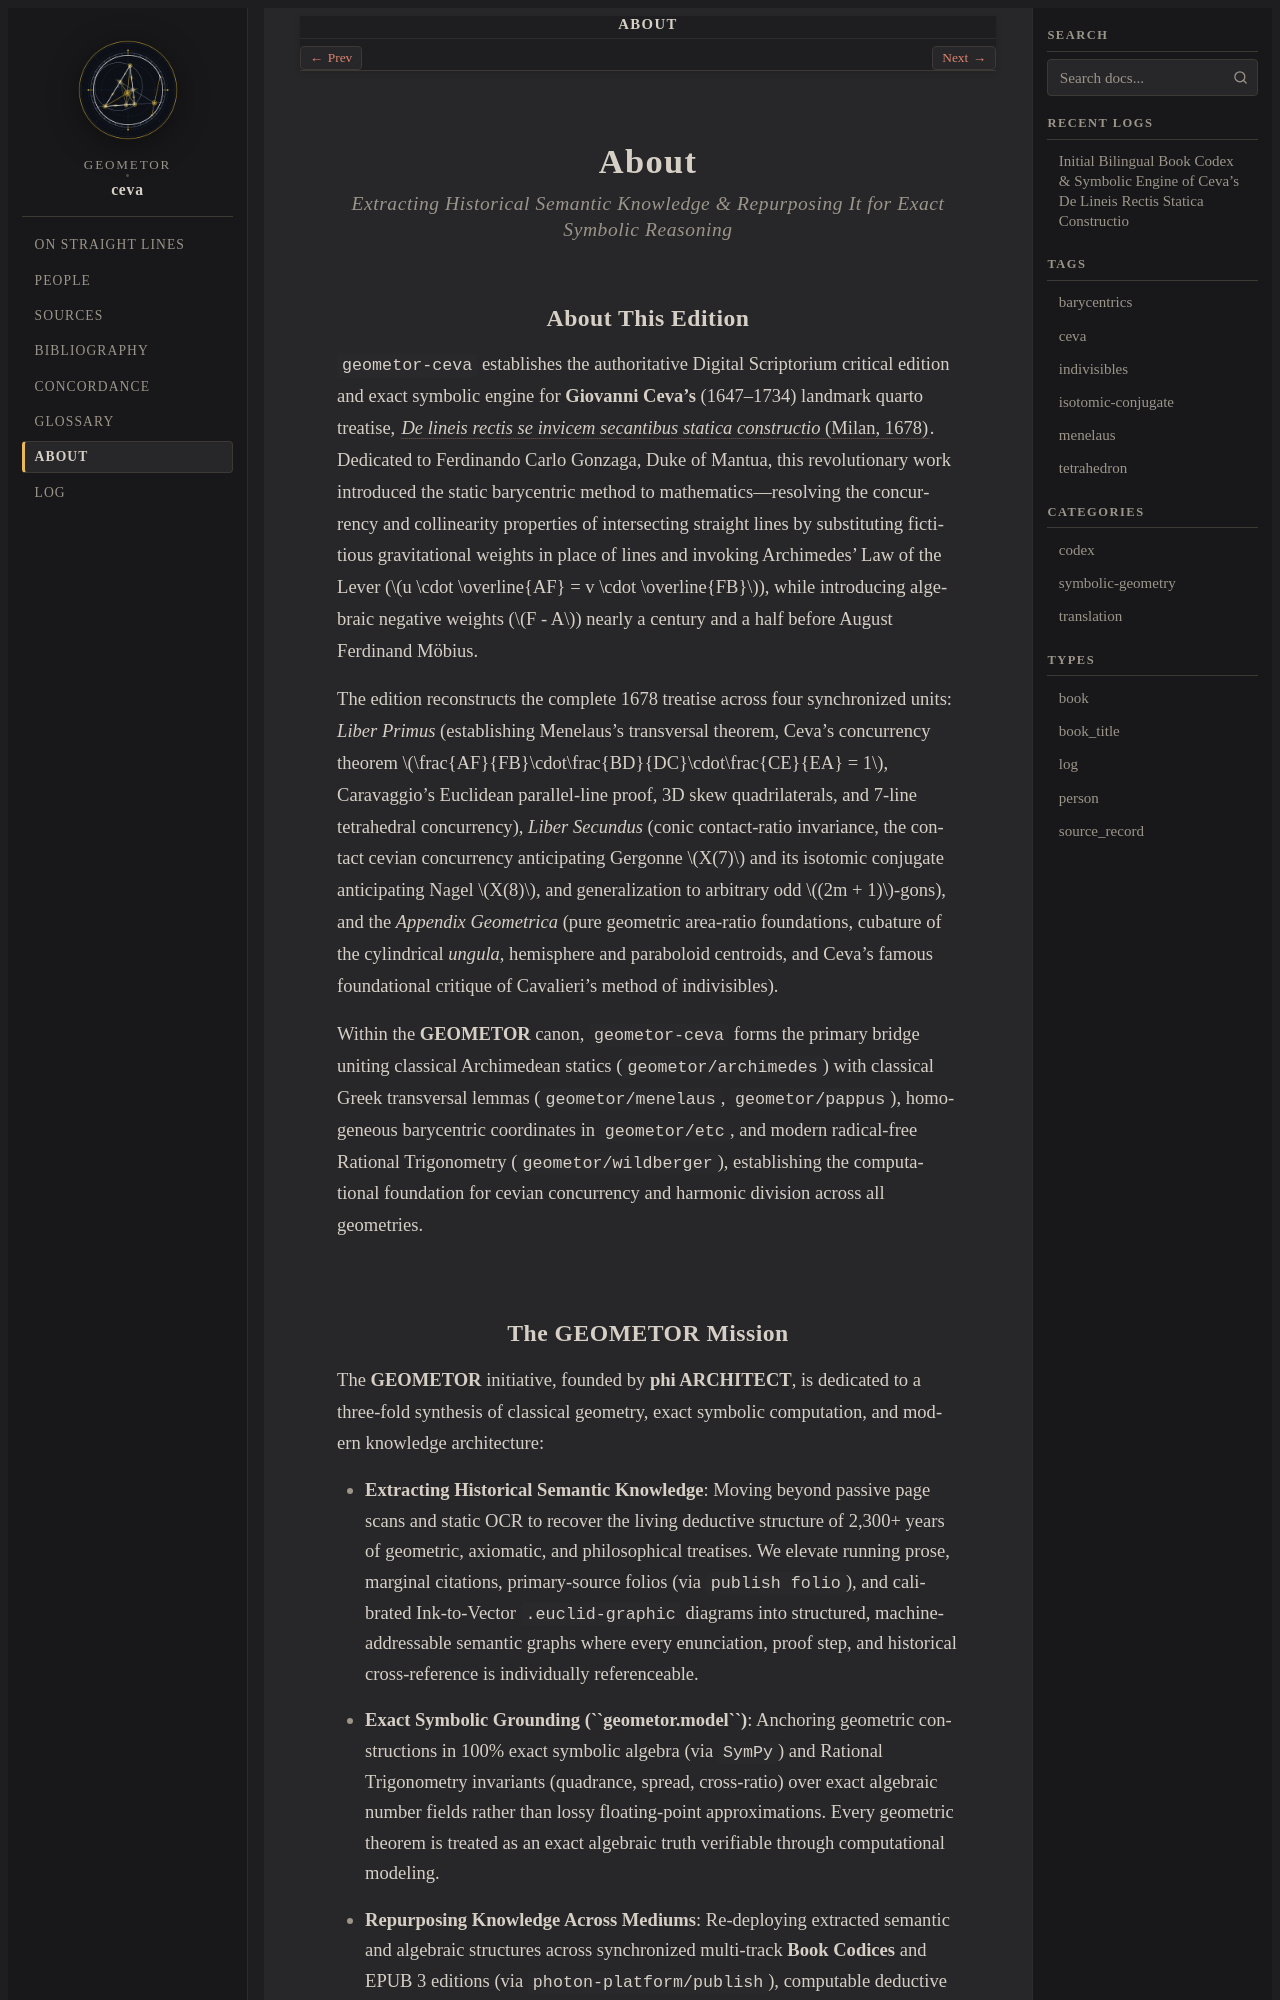

repository: geometor/ceva · page: about/index.html · generator: sphinx

:navigation: header
:order: 20
:nav_title: About

.. _about:
.. _about-index:
.. _ceva-about:

About
=====

.. rubric:: Extracting Historical Semantic Knowledge & Repurposing It for Exact Symbolic Reasoning

About This Edition
------------------

``geometor-ceva`` establishes the authoritative Digital Scriptorium critical edition and exact symbolic engine for **Giovanni Ceva's** (1647–1734) landmark quarto treatise, :cite:`*De lineis rectis se invicem secantibus statica constructio* (Milan, 1678) <ceva:1678:dlr>`. Dedicated to Ferdinando Carlo Gonzaga, Duke of Mantua, this revolutionary work introduced the static barycentric method to mathematics—resolving the concurrency and collinearity properties of intersecting straight lines by substituting fictitious gravitational weights in place of lines and invoking Archimedes' Law of the Lever (:math:`u \cdot \overline{AF} = v \cdot \overline{FB}`), while introducing algebraic negative weights (:math:`F - A`) nearly a century and a half before August Ferdinand Möbius.

The edition reconstructs the complete 1678 treatise across four synchronized units: *Liber Primus* (establishing Menelaus's transversal theorem, Ceva's concurrency theorem :math:`\frac{AF}{FB}\cdot\frac{BD}{DC}\cdot\frac{CE}{EA} = 1`, Caravaggio's Euclidean parallel-line proof, 3D skew quadrilaterals, and 7-line tetrahedral concurrency), *Liber Secundus* (conic contact-ratio invariance, the contact cevian concurrency anticipating Gergonne :math:`X(7)` and its isotomic conjugate anticipating Nagel :math:`X(8)`, and generalization to arbitrary odd :math:`(2m + 1)`-gons), and the *Appendix Geometrica* (pure geometric area-ratio foundations, cubature of the cylindrical *ungula*, hemisphere and paraboloid centroids, and Ceva's famous foundational critique of Cavalieri's method of indivisibles).

Within the **GEOMETOR** canon, ``geometor-ceva`` forms the primary bridge uniting classical Archimedean statics (``geometor/archimedes``) with classical Greek transversal lemmas (``geometor/menelaus``, ``geometor/pappus``), homogeneous barycentric coordinates in ``geometor/etc``, and modern radical-free Rational Trigonometry (``geometor/wildberger``), establishing the computational foundation for cevian concurrency and harmonic division across all geometries.
